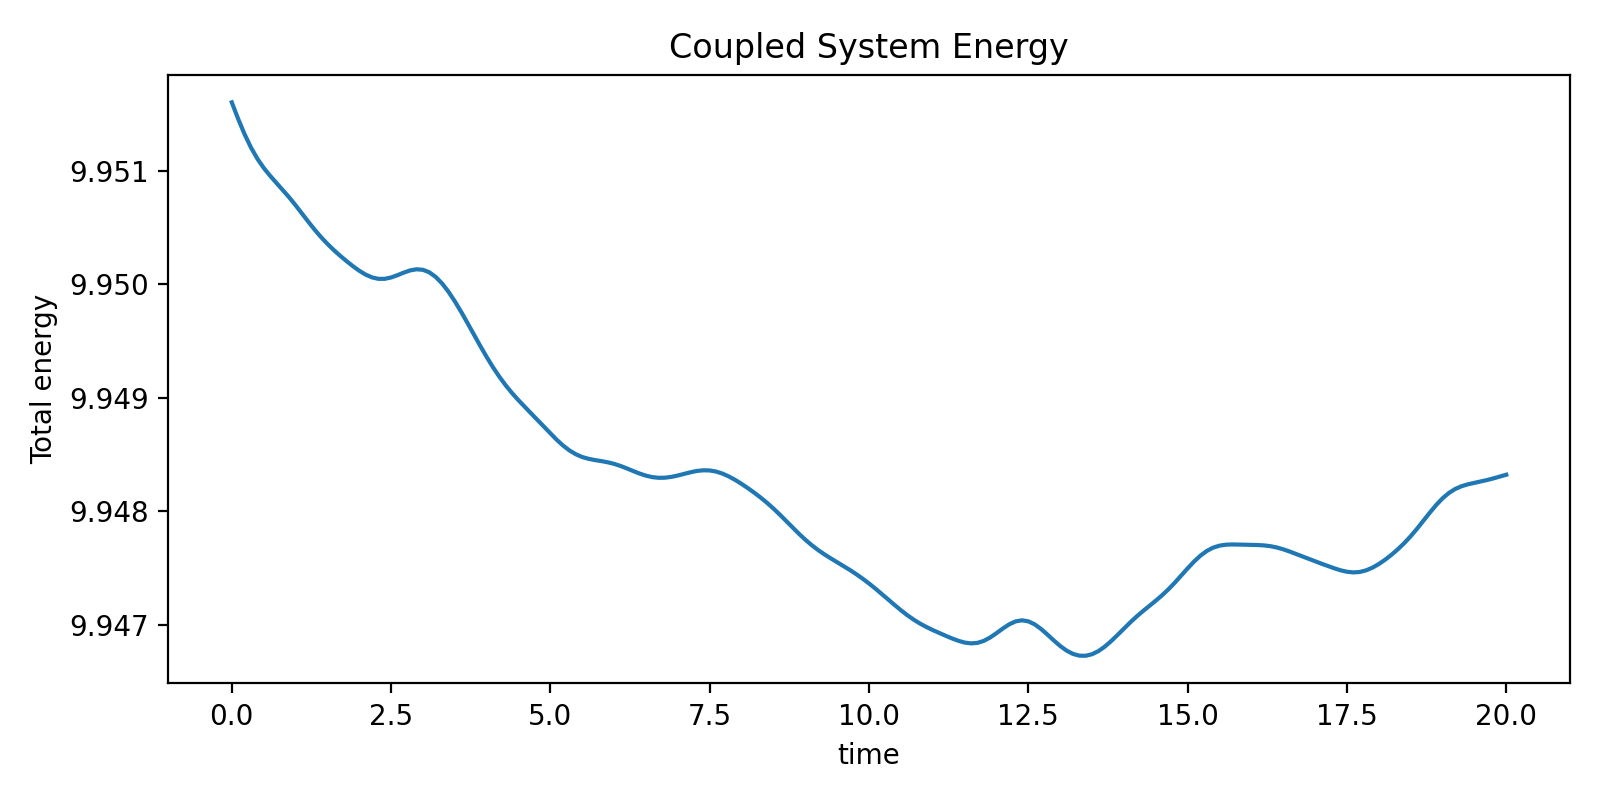

Values plotted in this chart, from the file beside it:
time, energy
0.000000000000000000e+00, 9.951603482828060621e+00
1.000000000000000056e-01, 9.951457769895046823e+00
2.000000000000000111e-01, 9.951323756218883432e+00
2.999999999999999889e-01, 9.951206664726699458e+00
4.000000000000000222e-01, 9.951108261541438793e+00
5.000000000000000000e-01, 9.951026710890523930e+00
5.999999999999999778e-01, 9.950957389894668381e+00
7.000000000000000666e-01, 9.950894381886744355e+00
8.000000000000000444e-01, 9.950832171201756893e+00
9.000000000000000222e-01, 9.950767028117235569e+00
1.000000000000000000e+00, 9.950697703684866724e+00
1.100000000000000089e+00, 9.950625298982668454e+00
1.199999999999999956e+00, 9.950552445379734934e+00
1.300000000000000044e+00, 9.950482141312852136e+00
1.400000000000000133e+00, 9.950416672406770857e+00
1.500000000000000000e+00, 9.950356976522519048e+00
1.600000000000000089e+00, 9.950302633400525565e+00
1.699999999999999956e+00, 9.950252426509225145e+00
1.800000000000000044e+00, 9.950205222434409080e+00
1.900000000000000133e+00, 9.950160807520486372e+00
2.000000000000000000e+00, 9.950120344970194708e+00
2.100000000000000089e+00, 9.950086256531919915e+00
2.200000000000000178e+00, 9.950061540205693333e+00
2.300000000000000266e+00, 9.950048736479777389e+00
2.399999999999999911e+00, 9.950048881335481710e+00
2.500000000000000000e+00, 9.950060792768365303e+00
2.600000000000000089e+00, 9.950080928554685400e+00
2.700000000000000178e+00, 9.950103867152181536e+00
2.800000000000000266e+00, 9.950123267389464843e+00
2.899999999999999911e+00, 9.950133023568591639e+00
3.000000000000000000e+00, 9.950128295017238500e+00
3.100000000000000089e+00, 9.950106158647956889e+00
3.200000000000000178e+00, 9.950065776652442295e+00
3.300000000000000266e+00, 9.950008131850159643e+00
3.399999999999999911e+00, 9.949935502100185403e+00
3.500000000000000000e+00, 9.949850885291471769e+00
3.600000000000000089e+00, 9.949757543992838293e+00
3.700000000000000178e+00, 9.949658742095353503e+00
3.800000000000000266e+00, 9.949557640932860991e+00
3.899999999999999911e+00, 9.949457253694015790e+00
4.000000000000000000e+00, 9.949360349322832420e+00
4.099999999999999645e+00, 9.949269247782345005e+00
4.200000000000000178e+00, 9.949185530505772590e+00
4.299999999999999822e+00, 9.949109764417167767e+00
4.400000000000000355e+00, 9.949041370895271186e+00
4.500000000000000000e+00, 9.948978746004087270e+00
4.600000000000000533e+00, 9.948919662129474872e+00
4.700000000000000178e+00, 9.948861880917862166e+00
4.799999999999999822e+00, 9.948803820112910756e+00
4.900000000000000355e+00, 9.948745076147472943e+00
5.000000000000000000e+00, 9.948686628562221301e+00
5.100000000000000533e+00, 9.948630637963395529e+00
5.200000000000000178e+00, 9.948579871323721235e+00
5.299999999999999822e+00, 9.948536908091071496e+00
5.400000000000000355e+00, 9.948503357502849198e+00
5.500000000000000000e+00, 9.948479323706465038e+00
5.600000000000000533e+00, 9.948463285460169558e+00
5.700000000000000178e+00, 9.948452431938864748e+00
5.799999999999999822e+00, 9.948443356112395719e+00
5.900000000000000355e+00, 9.948432899250374106e+00
... 141 more rows
